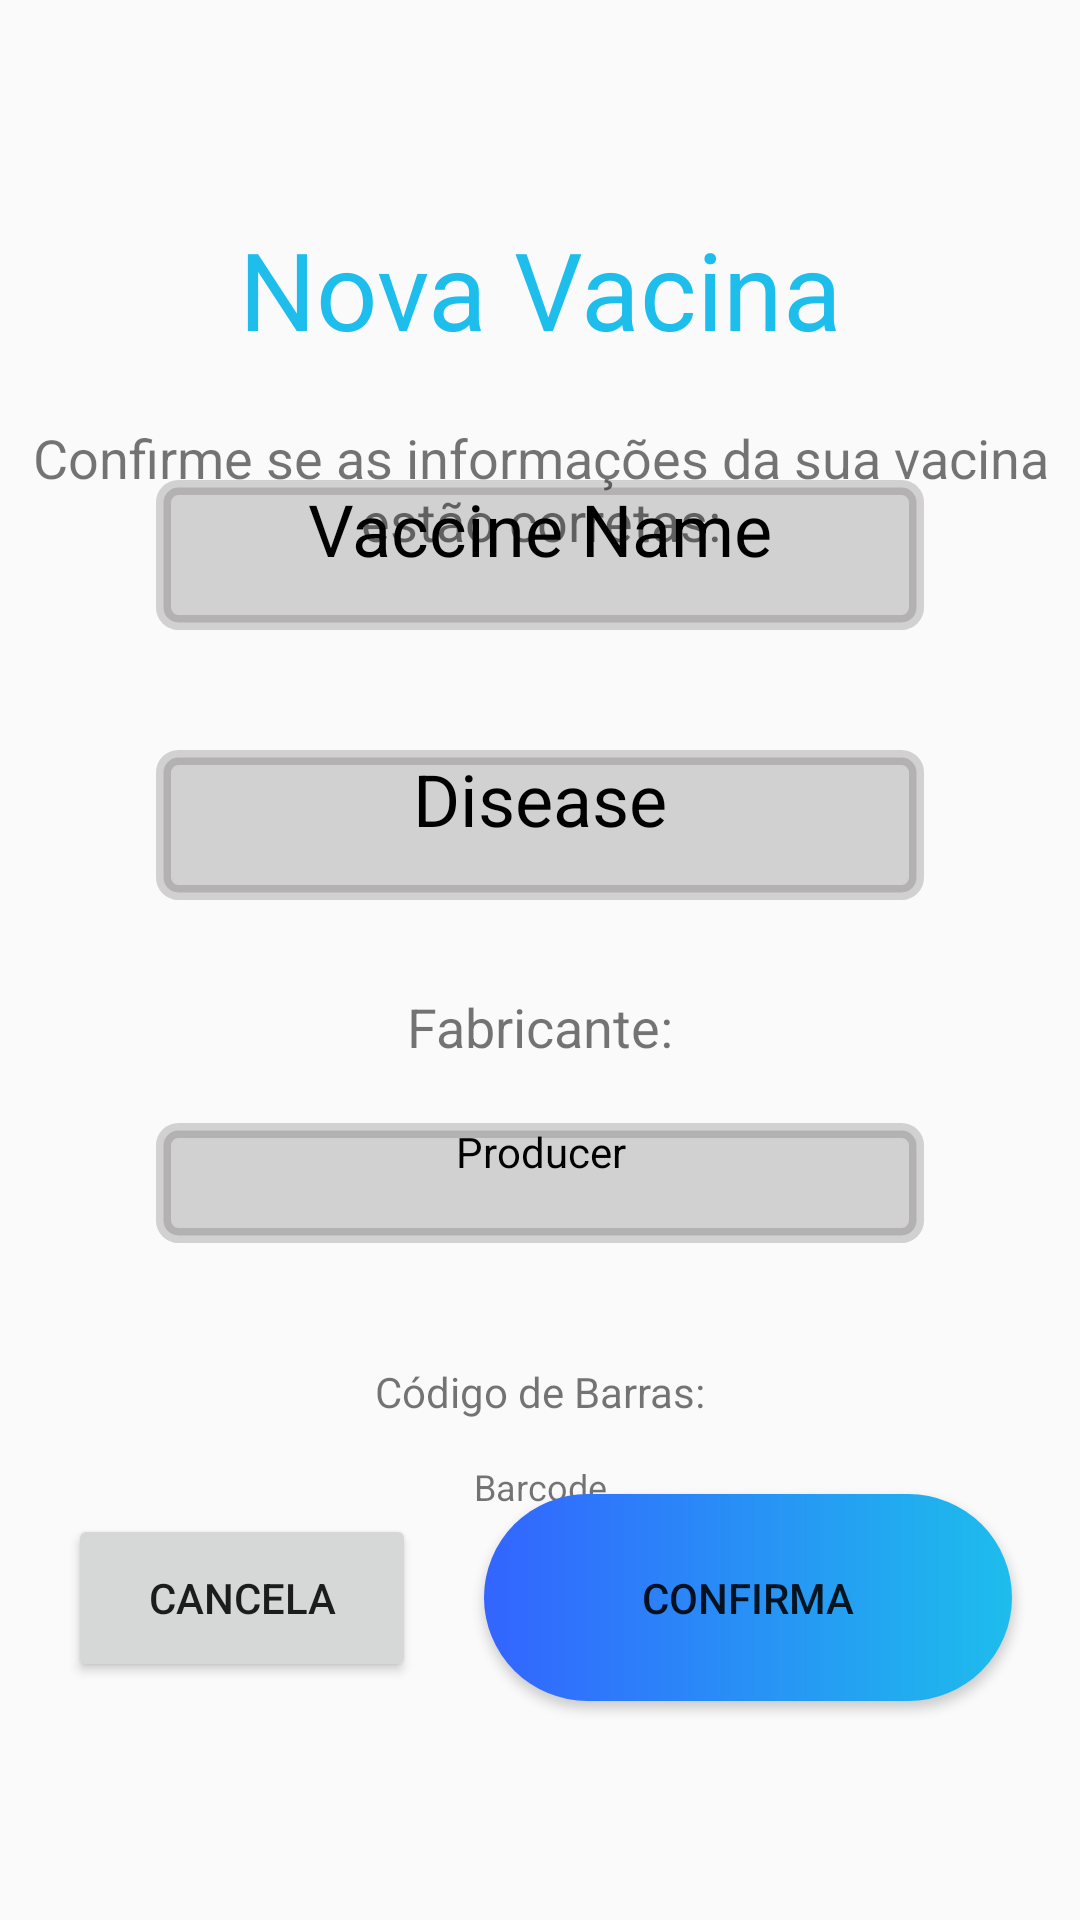

Layout XML and referenced resources for this Android screen:
<!-- AndroidManifest.xml: activity theme NoActionBarTheme -->
<!-- res/layout/activity_new_vaccine.xml -->
<?xml version="1.0" encoding="utf-8"?>
<androidx.constraintlayout.widget.ConstraintLayout xmlns:android="http://schemas.android.com/apk/res/android"
    xmlns:app="http://schemas.android.com/apk/res-auto"
    xmlns:tools="http://schemas.android.com/tools"
    android:layout_width="match_parent"
    android:layout_height="match_parent">


    <TextView
        android:id="@+id/textView3"
        android:layout_width="wrap_content"
        android:layout_height="wrap_content"
        android:text="@string/nova_vacina"
        android:textAlignment="center"
        android:textColor="@color/colorBlueGreenish"
        android:textSize="36sp"
        app:layout_constraintEnd_toEndOf="parent"
        app:layout_constraintHorizontal_bias="0.5"
        app:layout_constraintStart_toStartOf="parent"
        app:layout_constraintTop_toBottomOf="@+id/imageView2" />

    <Button
        android:id="@+id/buttonConfirma"
        android:layout_width="176dp"
        android:layout_height="69dp"
        android:layout_marginBottom="73dp"
        android:background="@drawable/sign_in_button_style"
        android:text="@string/button_confirma"
        android:textAlignment="center"
        app:layout_constraintBottom_toBottomOf="parent"
        app:layout_constraintEnd_toEndOf="parent"
        app:layout_constraintHorizontal_bias="0.5"
        app:layout_constraintStart_toEndOf="@+id/buttonCancela" />

    <TextView
        android:id="@+id/disease_text"
        android:layout_width="256dp"
        android:layout_height="50dp"
        android:layout_marginTop="20dp"
        android:layout_marginBottom="15dp"
        android:background="@drawable/border"
        android:backgroundTint="#37403D3D"
        android:text="@string/disease_text"
        android:textAlignment="center"
        android:textColor="@color/colorPrimaryBlack"
        android:textSize="24sp"
        app:layout_constraintBottom_toTopOf="@+id/fabricante"
        app:layout_constraintEnd_toEndOf="parent"
        app:layout_constraintHorizontal_bias="0.5"
        app:layout_constraintStart_toStartOf="parent"
        app:layout_constraintTop_toBottomOf="@+id/name_vaccine_text" />

    <TextView
        android:id="@+id/producer_text"
        android:layout_width="256dp"
        android:layout_height="40dp"
        android:layout_marginTop="10dp"
        android:layout_marginBottom="20dp"
        android:background="@drawable/border"
        android:backgroundTint="#37403D3D"
        android:text="@string/producer_text"
        android:textAlignment="center"
        android:textColor="@color/colorPrimaryBlack"
        android:textSize="14sp"
        app:layout_constraintBottom_toTopOf="@+id/codigodebarras"
        app:layout_constraintEnd_toEndOf="parent"
        app:layout_constraintHorizontal_bias="0.5"
        app:layout_constraintStart_toStartOf="parent"
        app:layout_constraintTop_toBottomOf="@+id/fabricante" />

    <TextView
        android:id="@+id/codigodebarras"
        android:layout_width="wrap_content"
        android:layout_height="wrap_content"
        android:layout_marginTop="20dp"
        android:layout_marginBottom="10dp"
        android:text="@string/codigodebarras"
        android:textAlignment="center"
        android:textSize="14sp"
        app:layout_constraintBottom_toTopOf="@+id/barcode_text"
        app:layout_constraintEnd_toEndOf="parent"
        app:layout_constraintHorizontal_bias="0.5"
        app:layout_constraintStart_toStartOf="parent"
        app:layout_constraintTop_toBottomOf="@+id/producer_text" />

    <TextView
        android:id="@+id/barcode_text"
        android:layout_width="wrap_content"
        android:layout_height="wrap_content"
        android:layout_marginTop="4dp"
        android:layout_marginBottom="60dp"
        android:text="@string/barcode_text"
        android:textAlignment="center"
        android:textSize="12sp"
        app:layout_constraintBottom_toTopOf="@+id/buttonConfirma"
        app:layout_constraintEnd_toEndOf="parent"
        app:layout_constraintHorizontal_bias="0.5"
        app:layout_constraintStart_toStartOf="parent"
        app:layout_constraintTop_toBottomOf="@+id/codigodebarras"
        tools:ignore="SmallSp" />

    <TextView
        android:id="@+id/fabricante"
        android:layout_width="wrap_content"
        android:layout_height="wrap_content"
        android:layout_marginTop="15dp"
        android:layout_marginBottom="10dp"
        android:text="@string/fabricante"
        android:textSize="18sp"
        app:layout_constraintBottom_toTopOf="@+id/producer_text"
        app:layout_constraintEnd_toEndOf="parent"
        app:layout_constraintHorizontal_bias="0.5"
        app:layout_constraintStart_toStartOf="parent"
        app:layout_constraintTop_toBottomOf="@+id/disease_text" />

    <TextView
        android:id="@+id/name_vaccine_text"
        android:layout_width="256dp"
        android:layout_height="50dp"
        android:layout_marginTop="40dp"
        android:layout_marginBottom="20dp"
        android:background="@drawable/border"
        android:backgroundTint="#37403D3D"
        android:text="@string/name_vaccine_text"
        android:textAlignment="center"
        android:textColor="@color/colorPrimaryBlack"
        android:textSize="24sp"
        app:layout_constraintBottom_toTopOf="@+id/disease_text"
        app:layout_constraintEnd_toEndOf="parent"
        app:layout_constraintHorizontal_bias="0.5"
        app:layout_constraintStart_toStartOf="parent"
        app:layout_constraintTop_toBottomOf="@+id/textConfirma" />

    <ImageView
        android:id="@+id/imageView2"
        android:layout_width="69dp"
        android:layout_height="72dp"
        android:contentDescription="@string/app_logo_description"
        app:layout_constraintEnd_toEndOf="parent"
        app:layout_constraintHorizontal_bias="0.5"
        app:layout_constraintStart_toStartOf="parent"
        app:layout_constraintTop_toTopOf="parent"
        app:srcCompat="@drawable/logo_app_no_name" />

    <Button
        android:id="@+id/buttonCancela"
        android:layout_width="116dp"
        android:layout_height="56dp"
        android:text="@string/cancela"
        app:layout_constraintBottom_toBottomOf="@+id/buttonConfirma"
        app:layout_constraintEnd_toStartOf="@+id/buttonConfirma"
        app:layout_constraintStart_toStartOf="parent"
        app:layout_constraintTop_toTopOf="@+id/buttonConfirma" />

    <TextView
        android:id="@+id/textConfirma"
        android:layout_width="wrap_content"
        android:layout_height="wrap_content"
        android:layout_marginTop="20dp"
        android:text="@string/textConfirma"
        android:textAlignment="center"
        android:textSize="18sp"
        app:layout_constraintEnd_toEndOf="parent"
        app:layout_constraintHorizontal_bias="0.5"
        app:layout_constraintStart_toStartOf="parent"
        app:layout_constraintTop_toBottomOf="@+id/textView3" />

</androidx.constraintlayout.widget.ConstraintLayout>
<!-- resources referenced by this layout -->
<resources>
  <color name="colorBlueGreenish">#1DBDEC</color>
  <color name="colorPrimaryBlack">#000000</color>
  <!-- drawable border (drawable) -->
  <?xml version="1.0" encoding="utf-8"?>
  <shape xmlns:android="http://schemas.android.com/apk/res/android"
      android:shape="rectangle">
      <stroke android:color="@color/colorPrimaryBlack" android:width="5dp"/>
      <corners android:radius="5dp" />
  </shape>
  <!-- drawable logo_app_no_name: png bitmap (drawable, 15505 bytes) -->
  <!-- drawable sign_in_button_style (drawable) -->
  <?xml version="1.0" encoding="utf-8"?>
  <shape xmlns:android="http://schemas.android.com/apk/res/android">
      <gradient
          android:startColor="@color/colorBlue"
          android:endColor="@color/colorBlueGreenish"
          >
      </gradient>
      <corners android:radius="50dp">
      </corners>
  </shape>
  <string name="app_logo_description">app logo</string>
  <string name="barcode_text">Barcode</string>
  <string name="button_confirma">Confirma</string>
  <string name="cancela">Cancela</string>
  <string name="codigodebarras">Código de Barras:</string>
  <string name="disease_text">Disease</string>
  <string name="fabricante">Fabricante:</string>
  <string name="name_vaccine_text">Vaccine Name</string>
  <string name="nova_vacina">Nova Vacina</string>
  <string name="producer_text">Producer</string>
  <string name="textConfirma">Confirme se as informações da sua vacina estão corretas: </string>
  <style name="NoActionBarTheme" parent="Theme.AppCompat.Light.NoActionBar">
          
          <item name="colorPrimary">@color/colorPrimary</item>
          <item name="colorPrimaryDark">@color/colorPrimaryDark</item>
          <item name="colorAccent">@color/colorAccent</item>
      </style>
  <color name="colorBlue">#3364FF</color>
  <color name="colorPrimary">#6200EE</color>
  <color name="colorPrimaryDark">#3700B3</color>
  <color name="colorAccent">#1ca6f3</color>
</resources>
